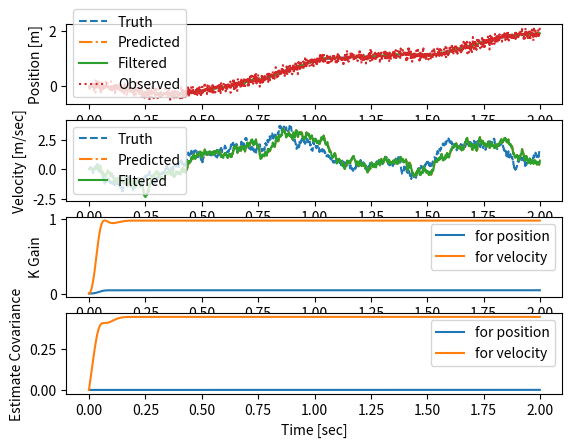
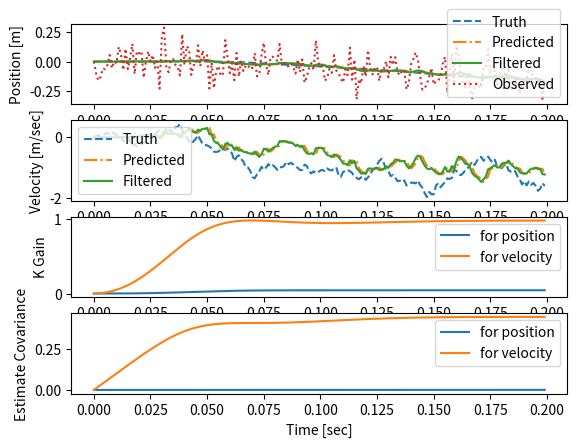
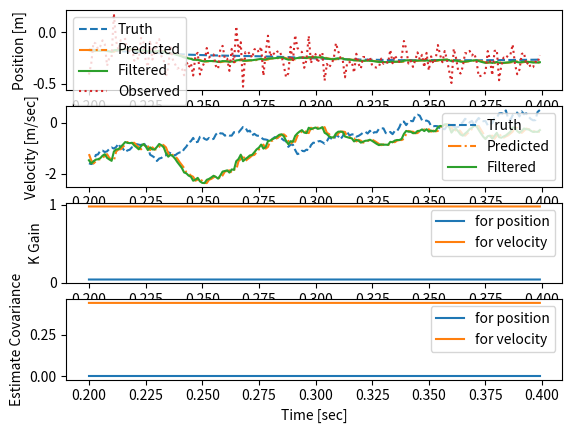

The script that saved these images, in order:
#!/usr/bin/env python
import numpy as np
import matplotlib.pyplot as plt

def kf(Phi, G, H, P, Q, R, z, x, u=0):
    """ Kalman Filtering function
        x(k) = Phi@x(k-1) + u(k-1) + w(k-1)
        z(k) = R@x(k) + v(k)
        w(k) := N(0, Q)
        v(k) := N(0, R)
    Args:
        Phi: dynamics
        G: System noise model
        H: Observation model
        P: Current error covariance matrix
        Q: System noise covariance matrix
        R: Observation noise covariance matrix
        z: Observation vector
        x: State vector
        u: Control input
    Returns: xp, xf, newP, K
        xp: Predicted state
        xf: Filtered state
        newP: Updated P
        K: Kalman gain
    """
    xp = Phi @ x + u;
    Pm = Phi @ P @ Phi.T + G @ Q @ G.T
    S = H @ Pm @ H.T + R
    K = Pm @ H.T @ np.linalg.inv(S)
    xf = xp + K @ (z - H @ xp)
    newP = (np.eye(x.size) - K @ H) @ Pm

    return xp, xf, newP, K


if __name__ == "__main__":
    f_control_input = False

    endtime = 2.                        # target end time [sec]
    delta = 0.001                       # sampling time [sec]
    x_num = 2                           # num of state vector
    z_num = 1                           # num of observation vector


    # Setting Parameters
    system_sds = np.array([[
        100.,     # sigma = 1 [m/s^2]
        ]]).T
    measure_sds = np.array([[
        0.1,    # sigma = 0.1 [m]
        ]]).T

    Phi = np.array([
        1, delta,
        0, 1,
        ]).reshape(x_num, x_num)
    G = np.array([
        (delta**2)/2,
        delta,
        ]).reshape(x_num, system_sds.size)
    H = np.array([
        1, 0,
        ]).reshape(z_num, x_num)

    itr = (int)(endtime / delta)
    x = np.zeros( (itr, x_num, 1) )     # true state
    xm = np.zeros( x.shape )            # predected state in previous
    xh = np.zeros( x.shape )            # predected state
    z = np.zeros( (itr, z_num, 1) )     # observation array
    P = np.zeros( (itr, x_num, x_num) )
    K = np.zeros( (itr, x_num, z_num) )

    Q = np.diag(system_sds.flatten()**2)
    R = np.diag(measure_sds.flatten()**2)

    # Create simulation data
    system_noise = np.random.randn(itr, system_sds.size, 1) * system_sds
    measure_noise = np.random.randn(itr, measure_sds.size, 1) * measure_sds
    if (f_control_input):   # control input [m/s^2]
        u = system_sds * np.cos( np.linspace( 0, 2*np.pi, itr ) ).reshape(itr, 1, 1)

    for i in range(1, itr):
        x[i] = Phi @ x[i-1] + G @ system_noise[i-1]
        if (f_control_input):
            x[i] = x[i] + G @ u[i-1]
        z[i] = H @ x[i] + measure_noise[i]
        pass

    # Initialize
    xh[0] = 0
    P[0] = 0
    # Start filtering
    for i in range(1, itr):
        if (f_control_input):
            xm[i], xh[i], P[i], K[i] = kf(Phi, G, H, P[i-1], Q, R, z[i], xh[i-1], G@u[i-1])
        else:
            xm[i], xh[i], P[i], K[i] = kf(Phi, G, H, P[i-1], Q, R, z[i], xh[i-1])
        pass

    def plot_results(id, start, end):
        subplt_num = 4
        subplt_loc = 0;
        s_idx = int(start/delta)
        e_idx = int(end/delta)
        t = np.arange(start, end, delta)

        plt.figure(id)
        subplt_loc += 1;
        plt.subplot(subplt_num,1,subplt_loc)
        plt.plot(t, x[s_idx:e_idx,0,:].flatten(),    "--",   label="Truth")
        plt.plot(t, xm[s_idx:e_idx,0,:].flatten(),   "-.",   label="Predicted")
        plt.plot(t, xh[s_idx:e_idx,0,:].flatten(),   "-",    label="Filtered")
        plt.plot(t, z[s_idx:e_idx,0,:].flatten(),    ":",    label="Observed")
        plt.ylabel("Position [m]")
        plt.legend()

        subplt_loc += 1;
        plt.subplot(subplt_num,1,subplt_loc)
        plt.plot(t, x[s_idx:e_idx,1,:].flatten(),    "--",   label="Truth")
        plt.plot(t, xm[s_idx:e_idx,1,:].flatten(),   "-.",   label="Predicted")
        plt.plot(t, xh[s_idx:e_idx,1,:].flatten(),   "-",    label="Filtered")
        plt.ylabel("Velocity [m/sec]")
        plt.legend()

        subplt_loc += 1;
        plt.subplot(subplt_num,1,subplt_loc)
        plt.plot(t, K[s_idx:e_idx,0,0].flatten(), label="for position")
        plt.plot(t, K[s_idx:e_idx,1,0].flatten(), label="for velocity")
        plt.ylabel("K Gain")
        plt.legend()

        subplt_loc += 1;
        plt.subplot(subplt_num,1,subplt_loc)
        plt.plot(t, P[s_idx:e_idx,0,0].flatten(), label="for position")
        plt.plot(t, P[s_idx:e_idx,1,1].flatten(), label="for velocity")
        plt.xlabel("Time [sec]")
        plt.ylabel("Estimate Covariance")
        plt.legend()

    plot_results(0, 0., endtime)
    plot_results(1, 0., 0.2)
    plot_results(2, 0.2, 0.4)
    plt.show()
